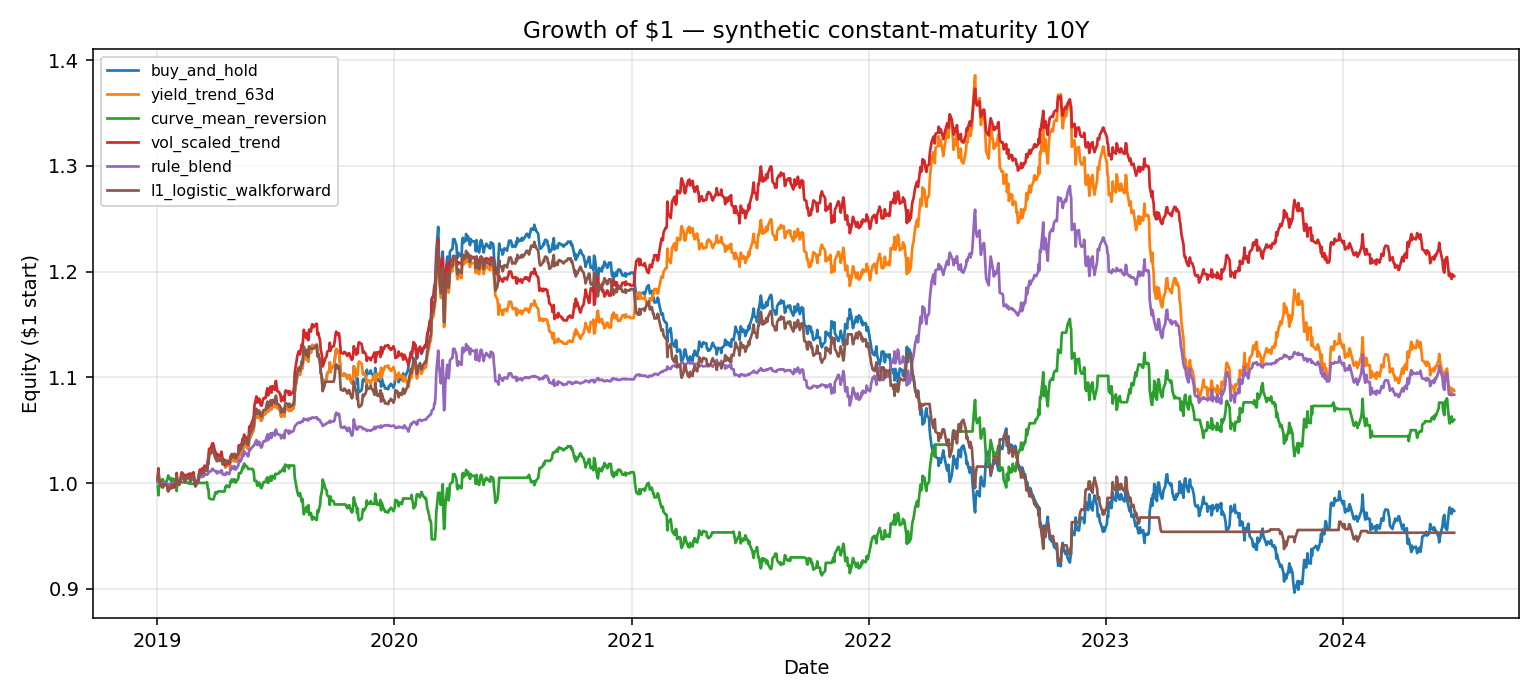

Values plotted in this chart, from the file beside it:
date, buy_and_hold, yield_trend_63d, curve_mean_reversion, vol_scaled_trend, rule_blend, l1_logistic_walkforward
2019-01-02, 1.003, 1.003, 0.9972, 1.003, 1.001, 1.003
2019-01-03, 1.011, 1.011, 0.9884, 1.014, 1.002, 1.011
2019-01-04, 1.002, 1.002, 0.9978, 1.003, 1, 1.002
2019-01-07, 0.9993, 0.9993, 1, 1, 0.9999, 0.9993
2019-01-08, 0.9968, 0.9968, 1.003, 0.9973, 0.9994, 0.9968
2019-01-09, 0.9961, 0.9961, 1.004, 0.9965, 0.9992, 0.9961
2019-01-10, 0.9962, 0.9962, 1.003, 0.9966, 0.9992, 0.9962
2019-01-11, 0.9989, 0.9989, 1.001, 0.9997, 0.9998, 0.9989
2019-01-14, 0.999, 0.999, 1.001, 0.9999, 0.9998, 0.999
2019-01-15, 0.9982, 0.9982, 1.001, 0.999, 0.9997, 0.9982
2019-01-16, 0.9975, 0.9975, 1.002, 0.9981, 0.9995, 0.9975
2019-01-17, 0.9958, 0.9958, 1.004, 0.9961, 0.9992, 0.9958
2019-01-18, 0.9925, 0.9925, 1.007, 0.9921, 0.9985, 0.9925
2019-01-22, 0.9969, 0.9969, 1.003, 0.9973, 0.9994, 0.9969
2019-01-23, 0.9953, 0.9953, 1.004, 0.9954, 0.9991, 0.9953
2019-01-24, 0.9988, 0.9988, 1.001, 0.9996, 0.9998, 0.9988
2019-01-25, 0.9955, 0.9955, 1.004, 0.9956, 0.9991, 0.9987
2019-01-28, 0.9964, 0.9964, 1.003, 0.9968, 0.9993, 0.9987
2019-01-29, 0.9991, 0.9991, 1, 0.9999, 0.9998, 0.9987
2019-01-30, 1.001, 1.001, 0.9986, 1.002, 1, 1
2019-01-31, 1.007, 1.007, 0.9924, 1.01, 1.001, 1.007
2019-02-01, 1.001, 1.001, 0.9983, 1.002, 1, 1.001
2019-02-04, 0.9986, 0.9986, 1.001, 0.9994, 0.9998, 0.9981
2019-02-05, 1, 1, 1.001, 1.002, 1.001, 1
2019-02-06, 1.001, 1.001, 1.001, 1.003, 1.001, 1.001
2019-02-07, 1.006, 1.006, 1.001, 1.008, 1.004, 1.005
2019-02-08, 1.008, 1.008, 1.001, 1.01, 1.005, 1.007
2019-02-11, 1.006, 1.006, 1.001, 1.008, 1.004, 1.006
2019-02-12, 1.004, 1.004, 1.001, 1.005, 1.003, 1.003
2019-02-13, 1.001, 1.001, 1.001, 1.002, 1.001, 1.001
2019-02-14, 1.006, 1.006, 1.001, 1.007, 1.004, 1.005
2019-02-15, 1.006, 1.006, 1.001, 1.007, 1.004, 1.005
2019-02-19, 1.007, 1.007, 0.9996, 1.009, 1.004, 1.006
2019-02-20, 1.007, 1.007, 0.9995, 1.009, 1.004, 1.006
2019-02-21, 1.003, 1.003, 1.003, 1.005, 1.003, 1.003
2019-02-22, 1.007, 1.007, 0.9993, 1.009, 1.004, 1.006
2019-02-25, 1.005, 1.005, 0.9992, 1.007, 1.003, 1.005
2019-02-26, 1.008, 1.008, 0.9992, 1.01, 1.005, 1.007
2019-02-27, 1.004, 1.004, 0.9992, 1.005, 1.002, 1.003
2019-02-28, 1, 1, 0.9992, 1.001, 1, 0.9998
2019-03-01, 0.9978, 0.9978, 0.9966, 0.9985, 0.9976, 0.9973
2019-03-04, 1.001, 1.001, 1, 1.003, 1.001, 1.001
2019-03-05, 1.002, 1.002, 1, 1.003, 1.001, 1.001
2019-03-06, 1.004, 1.004, 1, 1.006, 1.003, 1.004
2019-03-07, 1.009, 1.009, 1, 1.011, 1.006, 1.008
2019-03-08, 1.011, 1.011, 1, 1.013, 1.007, 1.01
2019-03-11, 1.009, 1.009, 1, 1.011, 1.006, 1.008
2019-03-12, 1.012, 1.012, 1, 1.014, 1.007, 1.011
2019-03-13, 1.012, 1.012, 1, 1.014, 1.007, 1.011
2019-03-14, 1.01, 1.01, 1, 1.012, 1.006, 1.01
2019-03-15, 1.014, 1.014, 1, 1.016, 1.009, 1.013
2019-03-18, 1.013, 1.013, 1, 1.016, 1.008, 1.012
2019-03-19, 1.012, 1.012, 1.001, 1.015, 1.008, 1.012
2019-03-20, 1.018, 1.018, 0.9946, 1.022, 1.009, 1.018
2019-03-21, 1.019, 1.019, 0.9945, 1.022, 1.009, 1.018
2019-03-22, 1.028, 1.028, 0.9857, 1.032, 1.011, 1.027
2019-03-25, 1.029, 1.029, 0.9847, 1.033, 1.011, 1.028
2019-03-26, 1.03, 1.03, 0.9846, 1.035, 1.012, 1.03
2019-03-27, 1.032, 1.032, 0.9846, 1.038, 1.013, 1.032
2019-03-28, 1.032, 1.032, 0.9846, 1.038, 1.013, 1.032
... 1,310 more rows
